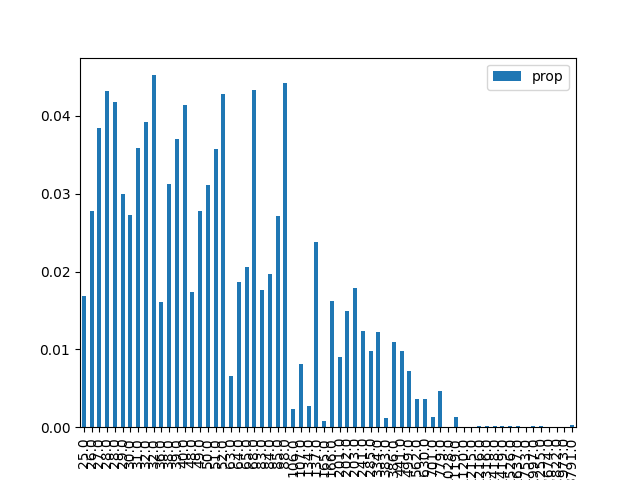

The file beside this chart, header and first rows:
, result, prop, energy
1, 000001, 0.01689, 25.0
9, 001001, 0.02784, 26.0
18, 010010, 0.03843, 27.0
26, 011010, 0.04317, 28.0
38, 100110, 0.04185, 28.0
29, 011101, 0.02996, 29.0
5, 000101, 0.02728, 30.0
33, 100001, 0.03592, 31.0
42, 101010, 0.03925, 32.0
22, 010110, 0.04524, 32.0
20, 010100, 0.01613, 36.0
6, 000110, 0.03127, 38.0
34, 100010, 0.03698, 39.0
41, 101001, 0.04143, 40.0
24, 011000, 0.01733, 48.0
45, 101101, 0.02778, 49.0
10, 001010, 0.0311, 50.0
17, 010001, 0.03574, 51.0
37, 100101, 0.04286, 52.0
16, 010000, 0.006624, 63.0
36, 100100, 0.01864, 64.0
2, 000010, 0.02057, 65.0
25, 011001, 0.04336, 68.0
13, 001101, 0.01762, 83.0
40, 101000, 0.01964, 84.0
30, 011110, 0.02714, 85.0
21, 010101, 0.04419, 88.0
4, 000100, 0.00235, 106.0
32, 100000, 0.008177, 107.0
8, 001000, 0.002683, 134.0
46, 101110, 0.0238, 137.0
0, 000000, 0.0008018, 165.0
53, 110101, 0.01622, 166.0
28, 011100, 0.00902, 201.0
57, 111001, 0.01499, 202.0
14, 001110, 0.0179, 203.0
49, 110001, 0.01239, 241.0
44, 101100, 0.009825, 285.0
54, 110110, 0.01227, 334.0
12, 001100, 0.001123, 383.0
58, 111010, 0.01094, 386.0
50, 110010, 0.009828, 441.0
61, 111101, 0.007181, 499.0
52, 110100, 0.003669, 562.0
56, 111000, 0.003663, 630.0
48, 110000, 0.001351, 701.0
62, 111110, 0.004616, 779.0
23, 010111, 5.376967274906046e-05, 1028
60, 111100, 0.00137, 1119
27, 011011, 4.276875926846152e-05, 1120
19, 010011, 6.302502814372387e-05, 1215
39, 100111, 0.0001318, 1216
43, 101011, 0.0002099, 1316
7, 000111, 0.0001174, 1418
35, 100011, 0.0001181, 1419
11, 001011, 0.000137, 1526
3, 000011, 9.907426988844301e-05, 1637
31, 011111, 5.92195944745913e-05, 1753
47, 101111, 0.0001237, 1997
15, 001111, 0.0001035, 2255
... 4 more rows
